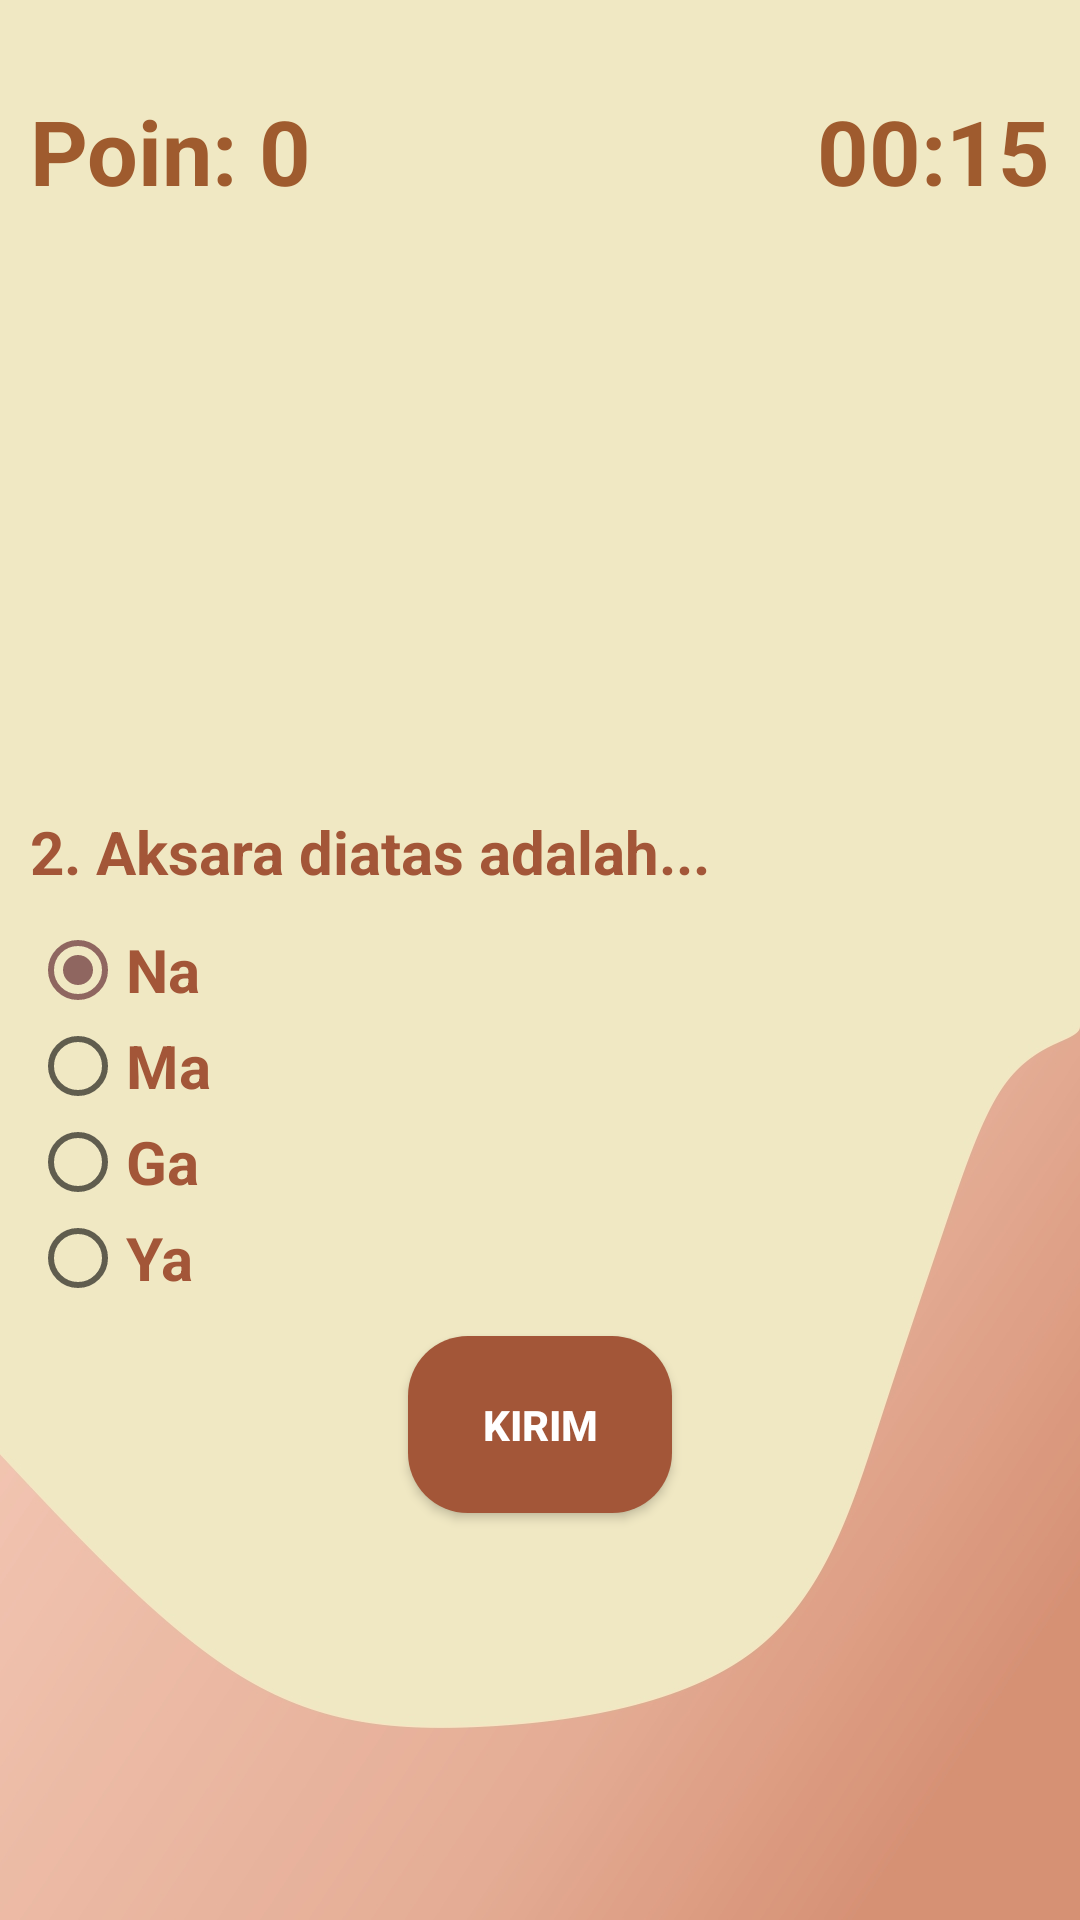

Android layout source for this screen:
<!-- AndroidManifest.xml: application theme AppTheme -->
<!-- res/layout/activity_tebak2.xml -->
<?xml version="1.0" encoding="utf-8"?>
<RelativeLayout xmlns:android="http://schemas.android.com/apk/res/android"
    xmlns:app="http://schemas.android.com/apk/res-auto"
    xmlns:tools="http://schemas.android.com/tools"
    android:layout_width="match_parent"
    android:layout_height="match_parent"
    android:background="@drawable/bg_materi2"
    tools:context=".Tebak2Activity">


    <TextView
        android:layout_height="wrap_content"
        android:layout_width="wrap_content"
        android:textSize="30sp"
        android:textStyle="bold"
        android:textColor="#9f5b2e"
        android:text="Poin: 0"
        android:layout_marginTop="30dp"
        android:layout_marginLeft="10dp"
        android:id="@+id/poin_count"/>

    <TextView
        android:id="@+id/countdown"
        android:layout_width="wrap_content"
        android:layout_height="wrap_content"
        android:textSize="30sp"
        android:text="00:15"
        android:textStyle="bold"
        android:textColor="#9f5b2e"
        android:layout_alignParentEnd="true"
        android:layout_marginTop="30dp"
        android:layout_marginRight="10dp"
        />

    <ImageView
        android:padding="3dp"
        android:layout_height="200dp"
        android:layout_width="260dp"
        android:id="@+id/iv_ya"
        android:scaleType="fitXY"
        android:layout_below="@id/countdown"
        android:src="@drawable/ya"
        android:layout_centerHorizontal="true"/>

    <TextView
        android:layout_height="wrap_content"
        android:layout_width="wrap_content"
        android:textSize="20dp"
        android:textStyle="bold"
        android:textColor="#a35638"
        android:layout_marginLeft="10dp"
        android:text="2. Aksara diatas adalah..."
        android:id="@+id/tv2"
        android:layout_below="@id/iv_ya"/>


    <RadioGroup
        android:padding="10dp"
        android:layout_height="wrap_content"
        android:layout_width="wrap_content"
        android:layout_alignParentLeft="true"
        android:id="@+id/radioGroup"
        android:layout_below="@+id/tv2">

        <RadioButton
            android:layout_height="wrap_content"
            android:layout_width="wrap_content"
            android:textSize="20dp"
            android:textStyle="bold"
            android:textColor="#a35638"
            android:text="Na"
            android:id="@+id/r1a"
            android:checked="true"/>

        <RadioButton
            android:layout_height="wrap_content"
            android:layout_width="wrap_content"
            android:textSize="20dp"
            android:textStyle="bold"
            android:textColor="#a35638"
            android:text="Ma"
            android:id="@+id/r2a" />

        <RadioButton
            android:layout_height="wrap_content"
            android:layout_width="wrap_content"
            android:textSize="20dp"
            android:textStyle="bold"
            android:textColor="#a35638"
            android:text="Ga"
            android:id="@+id/r3a" />

        <RadioButton
            android:layout_height="wrap_content"
            android:layout_width="wrap_content"
            android:textSize="20dp"
            android:textStyle="bold"
            android:textColor="#a35638"
            android:text="Ya"
            android:id="@+id/r4a" />

    </RadioGroup>

    <Button
        android:background="@drawable/button1"
        android:padding="20dp"
        android:layout_height="wrap_content"
        android:layout_width="wrap_content"
        android:textStyle="bold"
        android:textColor="#ffffff"
        android:text="Kirim"
        android:id="@+id/button1a"
        android:layout_centerHorizontal="true"
        android:layout_below="@+id/radioGroup"
        android:onClick="showKirim"
        android:layout_marginBottom="10dp"/>



</RelativeLayout>
<!-- resources referenced by this layout -->
<resources>
  <!-- drawable bg_materi2: jpg bitmap (drawable-v24, 78112 bytes) -->
  <!-- drawable button1 (drawable-v24) -->
  <?xml version="1.0" encoding="utf-8"?>
  <shape xmlns:android="http://schemas.android.com/apk/res/android"
      android:shape="rectangle">
  
      <solid android:color="#a35638"/>
  
      <corners android:radius="20dp"/>
  </shape>
  <style name="AppTheme" parent="Theme.AppCompat.Light.DarkActionBar">
          
          <item name="colorPrimary">#8f6660</item>
          <item name="colorPrimaryDark">#8f6660</item>
          <item name="colorAccent">#8f6660</item>
      </style>
</resources>
